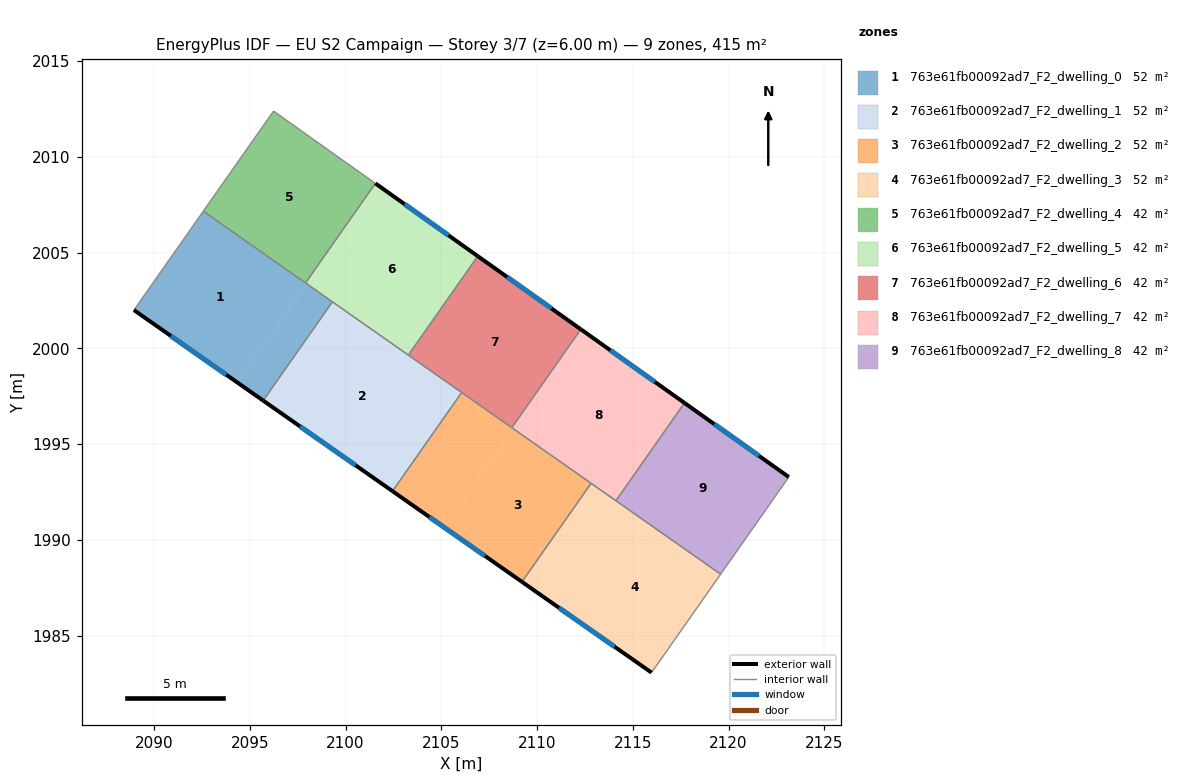
=== STOREY PLAN SPEC (per zone: floor XY polygon, exterior-wall plan segments, windows/doors) ===
zone 1: 763e61fb00092ad7_F2_dwelling_0  (51.9 m²)
  floor: (2097.97, 2003.37) (2094.35, 1998.22) (2088.96, 2002.00) (2092.58, 2007.16)
  floor: (2099.32, 2002.42) (2095.70, 1997.27) (2094.35, 1998.22) (2097.97, 2003.37)
  exterior wall: (2088.96, 2002.00) – (2095.70, 1997.27)  [8.2 m]
    window: (2090.88, 2000.65) – (2093.77, 1998.62)  [4.5 m²]
  interior walls: 4
zone 2: 763e61fb00092ad7_F2_dwelling_1  (51.9 m²)
  floor: (2106.07, 1997.69) (2102.45, 1992.54) (2095.70, 1997.27) (2099.32, 2002.42)
  exterior wall: (2095.70, 1997.27) – (2102.45, 1992.54)  [8.2 m]
    window: (2097.63, 1995.92) – (2100.52, 1993.89)  [4.5 m²]
  interior walls: 4
zone 3: 763e61fb00092ad7_F2_dwelling_2  (51.9 m²)
  floor: (2108.77, 1995.79) (2105.16, 1990.65) (2102.45, 1992.54) (2106.07, 1997.69)
  floor: (2112.82, 1992.95) (2109.21, 1987.81) (2105.16, 1990.65) (2108.77, 1995.79)
  exterior wall: (2102.45, 1992.54) – (2109.21, 1987.81)  [8.3 m]
    window: (2104.38, 1991.19) – (2107.28, 1989.16)  [4.5 m²]
  interior walls: 4
zone 4: 763e61fb00092ad7_F2_dwelling_3  (51.9 m²)
  floor: (2119.58, 1988.21) (2115.98, 1983.07) (2110.56, 1986.86) (2114.17, 1992.00)
  floor: (2114.17, 1992.00) (2110.56, 1986.86) (2109.21, 1987.81) (2112.82, 1992.95)
  exterior wall: (2109.21, 1987.81) – (2115.98, 1983.07)  [8.3 m]
    window: (2111.14, 1986.45) – (2114.04, 1984.42)  [4.6 m²]
  interior walls: 4
zone 5: 763e61fb00092ad7_F2_dwelling_4  (41.5 m²)
  floor: (2101.56, 2008.61) (2097.91, 2003.41) (2092.58, 2007.16) (2096.24, 2012.38)
  interior walls: 4
zone 6: 763e61fb00092ad7_F2_dwelling_5  (41.5 m²)
  floor: (2106.91, 2004.81) (2103.28, 1999.64) (2097.91, 2003.41) (2101.56, 2008.61)
  exterior wall: (2106.91, 2004.81) – (2101.56, 2008.61)  [6.6 m]
    window: (2105.38, 2005.90) – (2103.09, 2007.52)  [3.6 m²]
  interior walls: 4
zone 7: 763e61fb00092ad7_F2_dwelling_6  (41.5 m²)
  floor: (2112.28, 2000.99) (2108.68, 1995.86) (2103.28, 1999.64) (2106.91, 2004.81)
  exterior wall: (2112.28, 2000.99) – (2106.91, 2004.81)  [6.6 m]
    window: (2110.75, 2002.08) – (2108.44, 2003.72)  [3.6 m²]
  interior walls: 4
zone 8: 763e61fb00092ad7_F2_dwelling_7  (41.5 m²)
  floor: (2117.70, 1997.15) (2114.12, 1992.04) (2108.68, 1995.86) (2112.28, 2000.99)
  exterior wall: (2117.70, 1997.15) – (2112.28, 2000.99)  [6.6 m]
    window: (2116.15, 1998.24) – (2113.83, 1999.89)  [3.7 m²]
  interior walls: 4
zone 9: 763e61fb00092ad7_F2_dwelling_8  (41.5 m²)
  floor: (2123.14, 1993.28) (2119.58, 1988.21) (2114.17, 1992.00) (2114.12, 1992.04) (2117.70, 1997.15)
  exterior wall: (2123.14, 1993.28) – (2117.70, 1997.15)  [6.7 m]
    window: (2121.59, 1994.38) – (2119.25, 1996.04)  [3.7 m²]
  interior walls: 3

=== DERIVED (storey summary) ===
Building: EU S2 Campaign
Storey: 3 of 7  (floor level z = 6.00 m)
Storey gross floor area: 415.1 m²
Zones on this storey: 9
  - 763e61fb00092ad7_F2_dwelling_0: floor 51.9 m²; exterior wall 8.2 m (24.7 m²); 1 window(s) 4.5 m²; WWR 18.4%
  - 763e61fb00092ad7_F2_dwelling_1: floor 51.9 m²; exterior wall 8.2 m (24.7 m²); 1 window(s) 4.5 m²; WWR 18.4%
  - 763e61fb00092ad7_F2_dwelling_2: floor 51.9 m²; exterior wall 8.3 m (24.8 m²); 1 window(s) 4.5 m²; WWR 18.4%
  - 763e61fb00092ad7_F2_dwelling_3: floor 51.9 m²; exterior wall 8.3 m (24.8 m²); 1 window(s) 4.6 m²; WWR 18.4%
  - 763e61fb00092ad7_F2_dwelling_4: floor 41.5 m²
  - 763e61fb00092ad7_F2_dwelling_5: floor 41.5 m²; exterior wall 6.6 m (19.7 m²); 1 window(s) 3.6 m²; WWR 18.4%
  - 763e61fb00092ad7_F2_dwelling_6: floor 41.5 m²; exterior wall 6.6 m (19.8 m²); 1 window(s) 3.6 m²; WWR 18.4%
  - 763e61fb00092ad7_F2_dwelling_7: floor 41.5 m²; exterior wall 6.6 m (19.9 m²); 1 window(s) 3.7 m²; WWR 18.4%
  - 763e61fb00092ad7_F2_dwelling_8: floor 41.5 m²; exterior wall 6.7 m (20.0 m²); 1 window(s) 3.7 m²; WWR 18.4%
Zone adjacency (shared interzone walls):
  - 763e61fb00092ad7_F2_dwelling_0 ↔ 763e61fb00092ad7_F2_dwelling_1
  - 763e61fb00092ad7_F2_dwelling_0 ↔ 763e61fb00092ad7_F2_dwelling_4
  - 763e61fb00092ad7_F2_dwelling_0 ↔ 763e61fb00092ad7_F2_dwelling_5
  - 763e61fb00092ad7_F2_dwelling_1 ↔ 763e61fb00092ad7_F2_dwelling_2
  - 763e61fb00092ad7_F2_dwelling_1 ↔ 763e61fb00092ad7_F2_dwelling_5
  - 763e61fb00092ad7_F2_dwelling_1 ↔ 763e61fb00092ad7_F2_dwelling_6
  - 763e61fb00092ad7_F2_dwelling_2 ↔ 763e61fb00092ad7_F2_dwelling_3
  - 763e61fb00092ad7_F2_dwelling_2 ↔ 763e61fb00092ad7_F2_dwelling_6
  - 763e61fb00092ad7_F2_dwelling_2 ↔ 763e61fb00092ad7_F2_dwelling_7
  - 763e61fb00092ad7_F2_dwelling_3 ↔ 763e61fb00092ad7_F2_dwelling_7
  - 763e61fb00092ad7_F2_dwelling_3 ↔ 763e61fb00092ad7_F2_dwelling_8
  - 763e61fb00092ad7_F2_dwelling_4 ↔ 763e61fb00092ad7_F2_dwelling_5
  - 763e61fb00092ad7_F2_dwelling_5 ↔ 763e61fb00092ad7_F2_dwelling_6
  - 763e61fb00092ad7_F2_dwelling_6 ↔ 763e61fb00092ad7_F2_dwelling_7
  - 763e61fb00092ad7_F2_dwelling_7 ↔ 763e61fb00092ad7_F2_dwelling_8